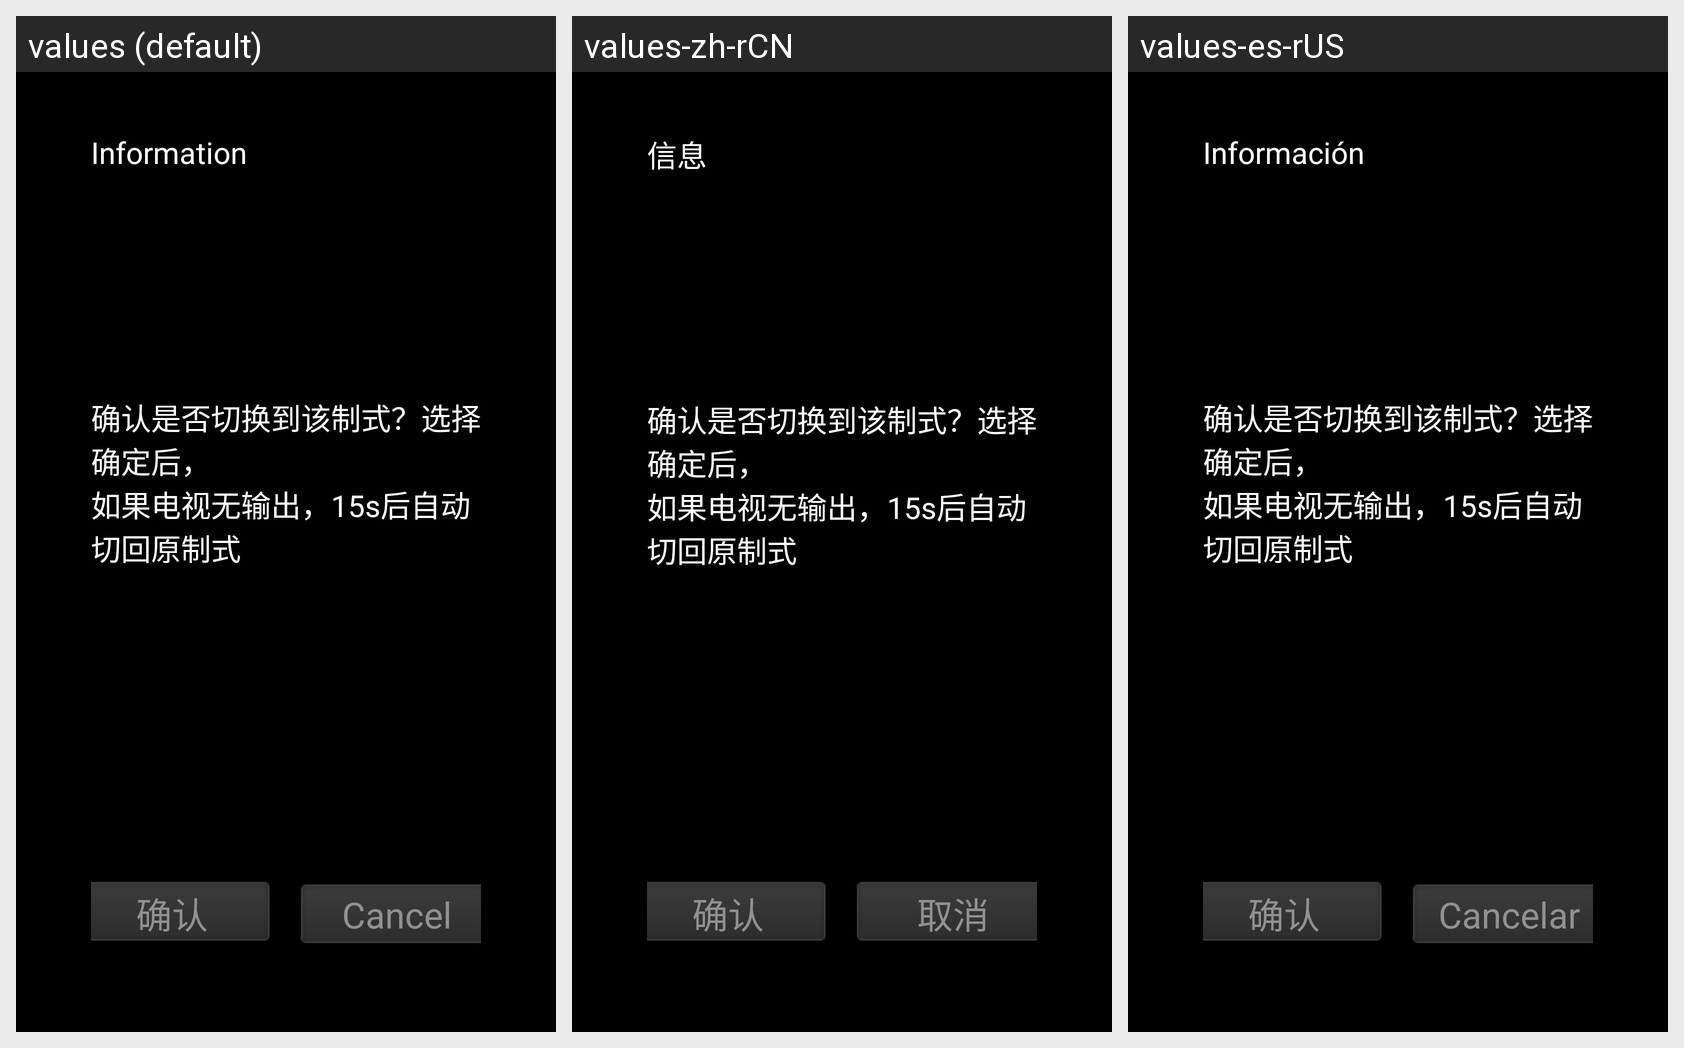

Here is an Android app screen in its default locale and in the app's own translations. Write out the translated-string differences for the strings that appear on this screen.
Android screen res/layout/dialog_change_confirm_display.xml rendered under 3 locales, left to right: values (default), values-zh-rCN, values-es-rUS. Device: Nexus 5 (rendered at 1080×1920; each locale shown at half size, 540×960, under a caption strip naming it); theme android:Theme.NoTitleBar.Fullscreen.
Strings drawn on this screen, with the default value and each locale's value (text and hints the layout hard-codes, and strings that could not be matched under every locale, appear in the picture but are not listed):

information
  values: Information
  values-zh-rCN: 信息
  values-es-rUS: Información

display_change_confirm
  values: 确认是否切换到该制式？选择确定后，
      如果电视无输出，15s后自动切回原制式
  values-zh-rCN: 确认是否切换到该制式？选择确定后，
      如果电视无输出，15s后自动切回原制式
  values-es-rUS: 确认是否切换到该制式？选择确定后，
      如果电视无输出，15s后自动切回原制式

comfirm
  values: 确认
  values-zh-rCN: 确认
  values-es-rUS: 确认

cancel
  values: Cancel
  values-zh-rCN: 取消
  values-es-rUS: Cancelar
